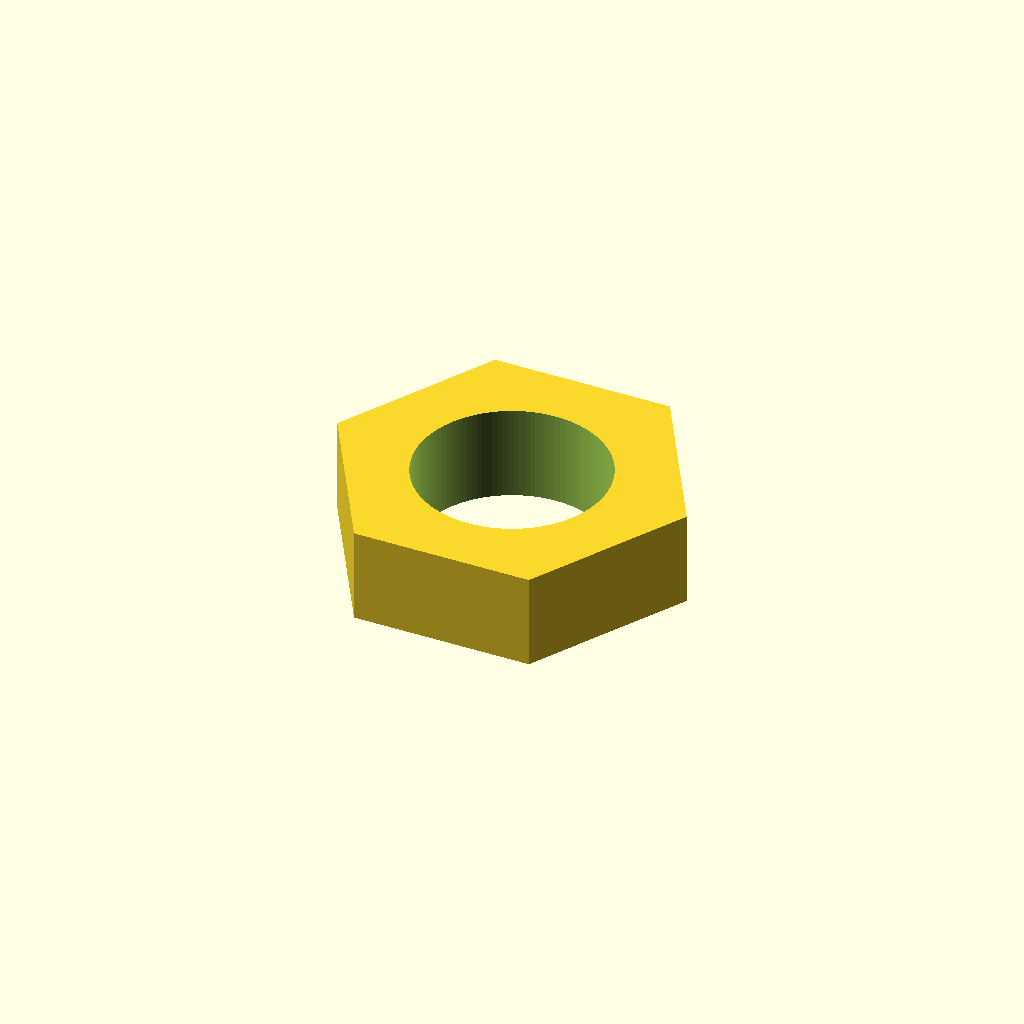
Cell 1 — every parameter at its default value.
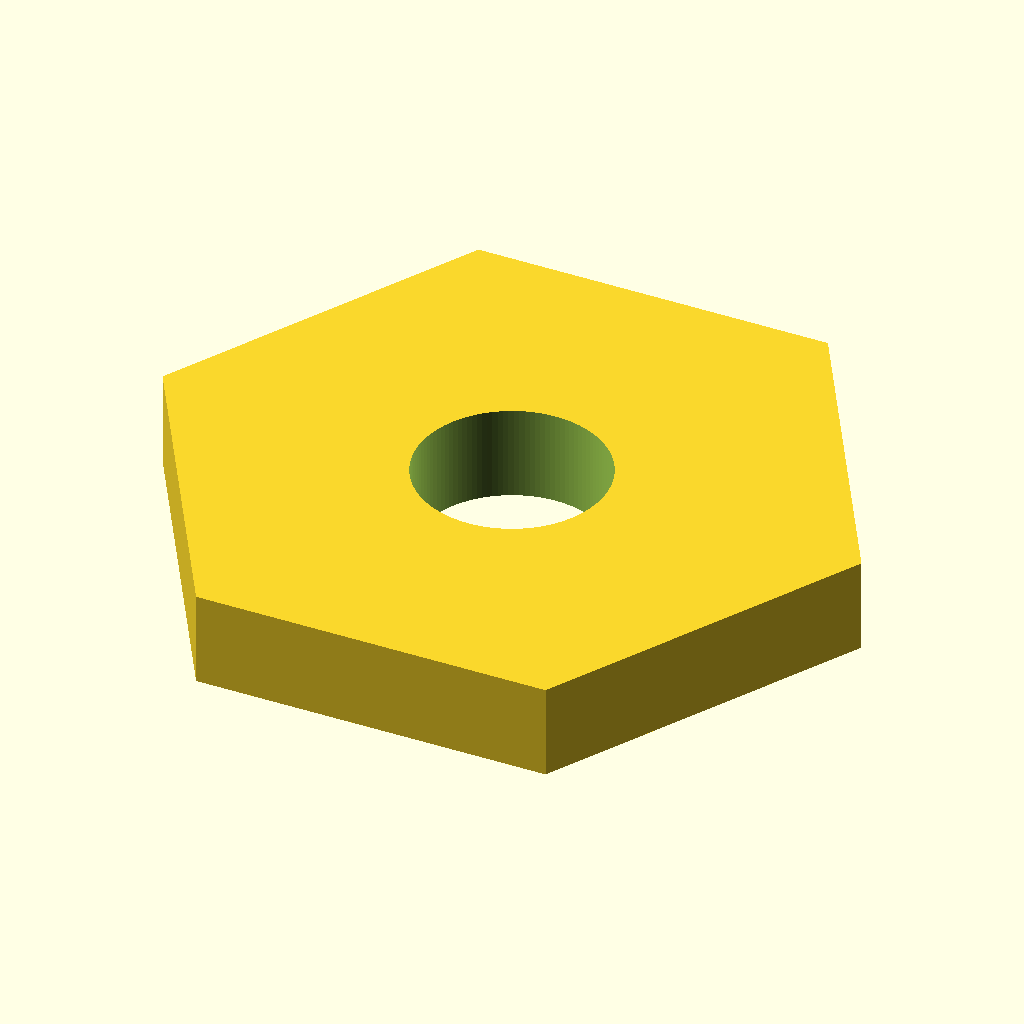
Cell 2 — across_flats set to 26, the other parameters unchanged.
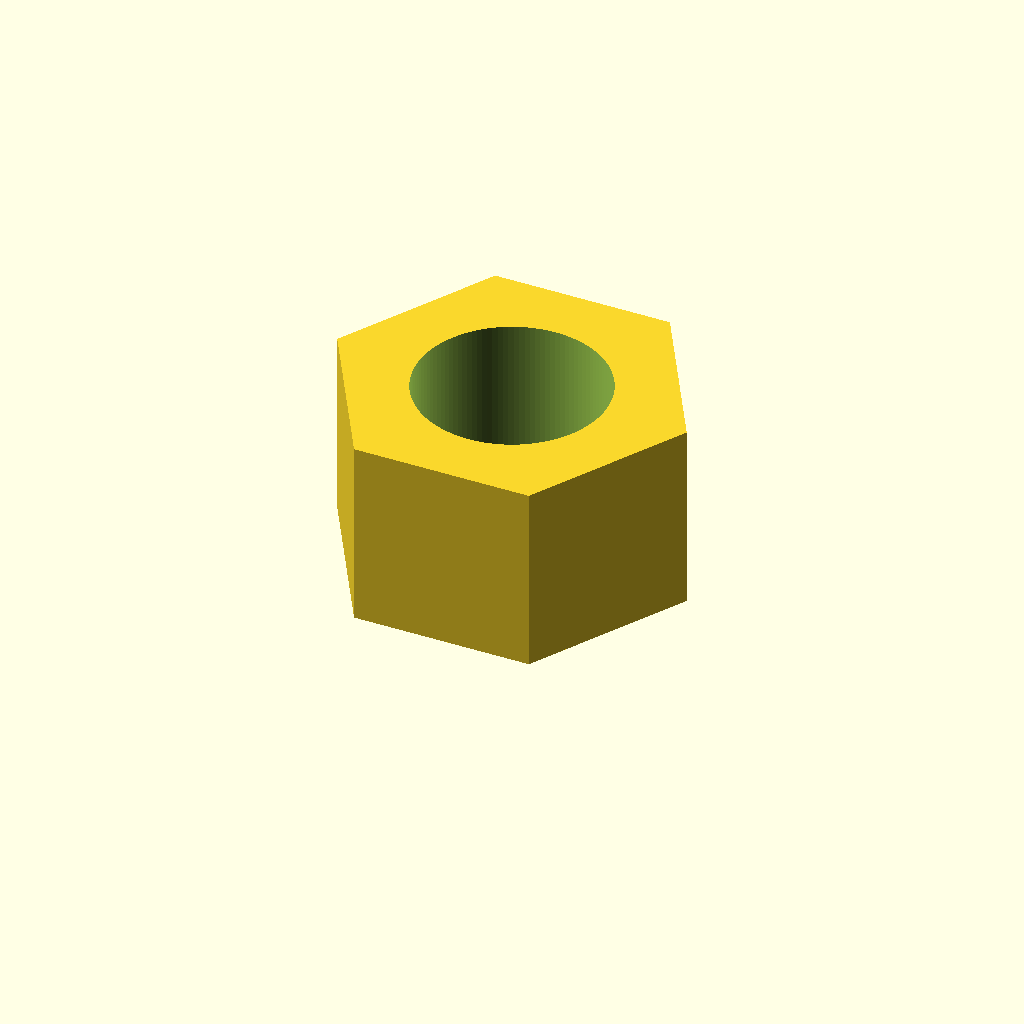
Cell 3: thickness = 8 (everything else at default).
All cells are drawn from one camera (rotation 55°, 0°, 25°, orthographic, colour scheme Cornfield), so only the parameter changes between them.
Source of the model, additional_study/matched_effort/results/direct_matched_calls/scad/nut__M8nS_thin_nut.scad:
$fn = 120;

screw_d = 8.0;          // mm (clearance hole)
across_flats = 13.0;    // mm
thickness = 4.0;        // mm

// Hex geometry: across_flats = 2 * apothem
apothem = across_flats / 2;
outer_R = apothem / cos(30); // circumradius for hex

difference() {
    // Outer hex prism
    cylinder(h = thickness, r = outer_R, $fn = 6);

    // Through hole for screw
    translate([0, 0, -0.2])
        cylinder(h = thickness + 0.4, d = screw_d, $fn = 120);
}
Parameter table extracted from the source (name, type, default, range or options):
screw_d: number, default 8
across_flats: number, default 13
thickness: number, default 4
